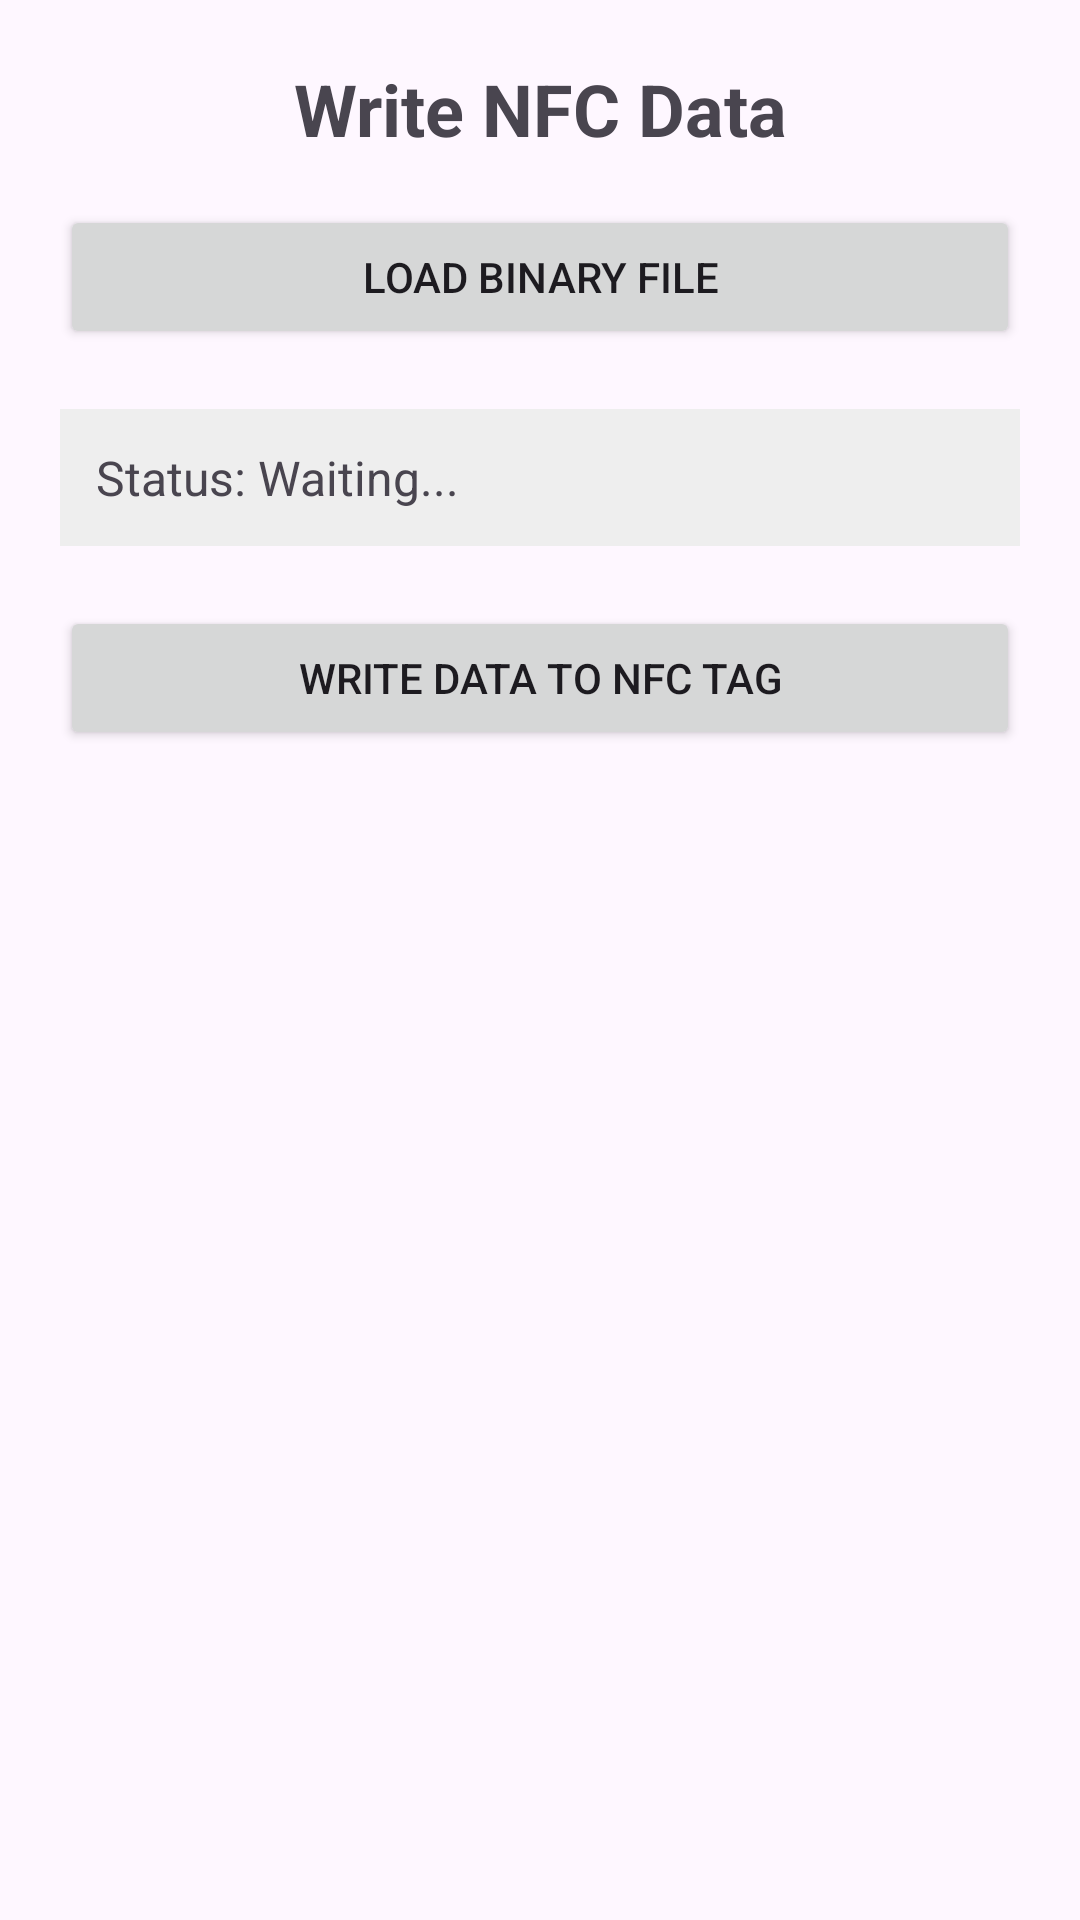

The Android layout XML behind this screen, and the referenced resources:
<!-- AndroidManifest.xml: application theme Theme.NFC_Read_Write -->
<!-- res/layout/activity_write.xml -->
<?xml version="1.0" encoding="utf-8"?>
<androidx.constraintlayout.widget.ConstraintLayout xmlns:android="http://schemas.android.com/apk/res/android"
    xmlns:tools="http://schemas.android.com/tools"
    android:id="@+id/write"
    android:layout_width="match_parent"
    android:layout_height="match_parent"
    tools:context="com.example.openSBrickReader.WriteActivity">

    <ScrollView
        android:id="@+id/scrollViewWrite"
        android:layout_width="match_parent"
        android:layout_height="match_parent"
        android:fillViewport="true">

        <LinearLayout
            android:id="@+id/writeLayout"
            android:layout_width="match_parent"
            android:layout_height="wrap_content"
            android:orientation="vertical"
            android:padding="20dp">

            
            <TextView
                android:id="@+id/textViewWriteTitle"
                android:layout_width="match_parent"
                android:layout_height="wrap_content"
                android:layout_marginBottom="16dp"
                android:text="Write NFC Data"
                android:textAlignment="center"
                android:textSize="24sp"
                android:textStyle="bold" />

            
            <Button
                android:id="@+id/writeTile"
                android:layout_width="match_parent"
                android:layout_height="wrap_content"
                android:layout_marginBottom="20dp"
                android:text="Load Binary File" />

            
            <TextView
                android:id="@+id/tvStatus"
                android:layout_width="match_parent"
                android:layout_height="wrap_content"
                android:text="Status: Waiting..."
                android:textSize="16sp"
                android:padding="12dp"
                android:background="#EEEEEE"
                android:layout_marginBottom="20dp" />

            
            <Button
                android:id="@+id/btWriteToTag"
                android:layout_width="match_parent"
                android:layout_height="wrap_content"
                android:text="Write Data To NFC Tag" />

        </LinearLayout>

    </ScrollView>

</androidx.constraintlayout.widget.ConstraintLayout>
<!-- resources referenced by this layout -->
<resources>
  <style name="Theme.NFC_Read_Write" parent="Base.Theme.NFC_Read_Write" />
  <style name="Base.Theme.NFC_Read_Write" parent="Theme.Material3.DayNight.NoActionBar">
          
          
      </style>
</resources>
